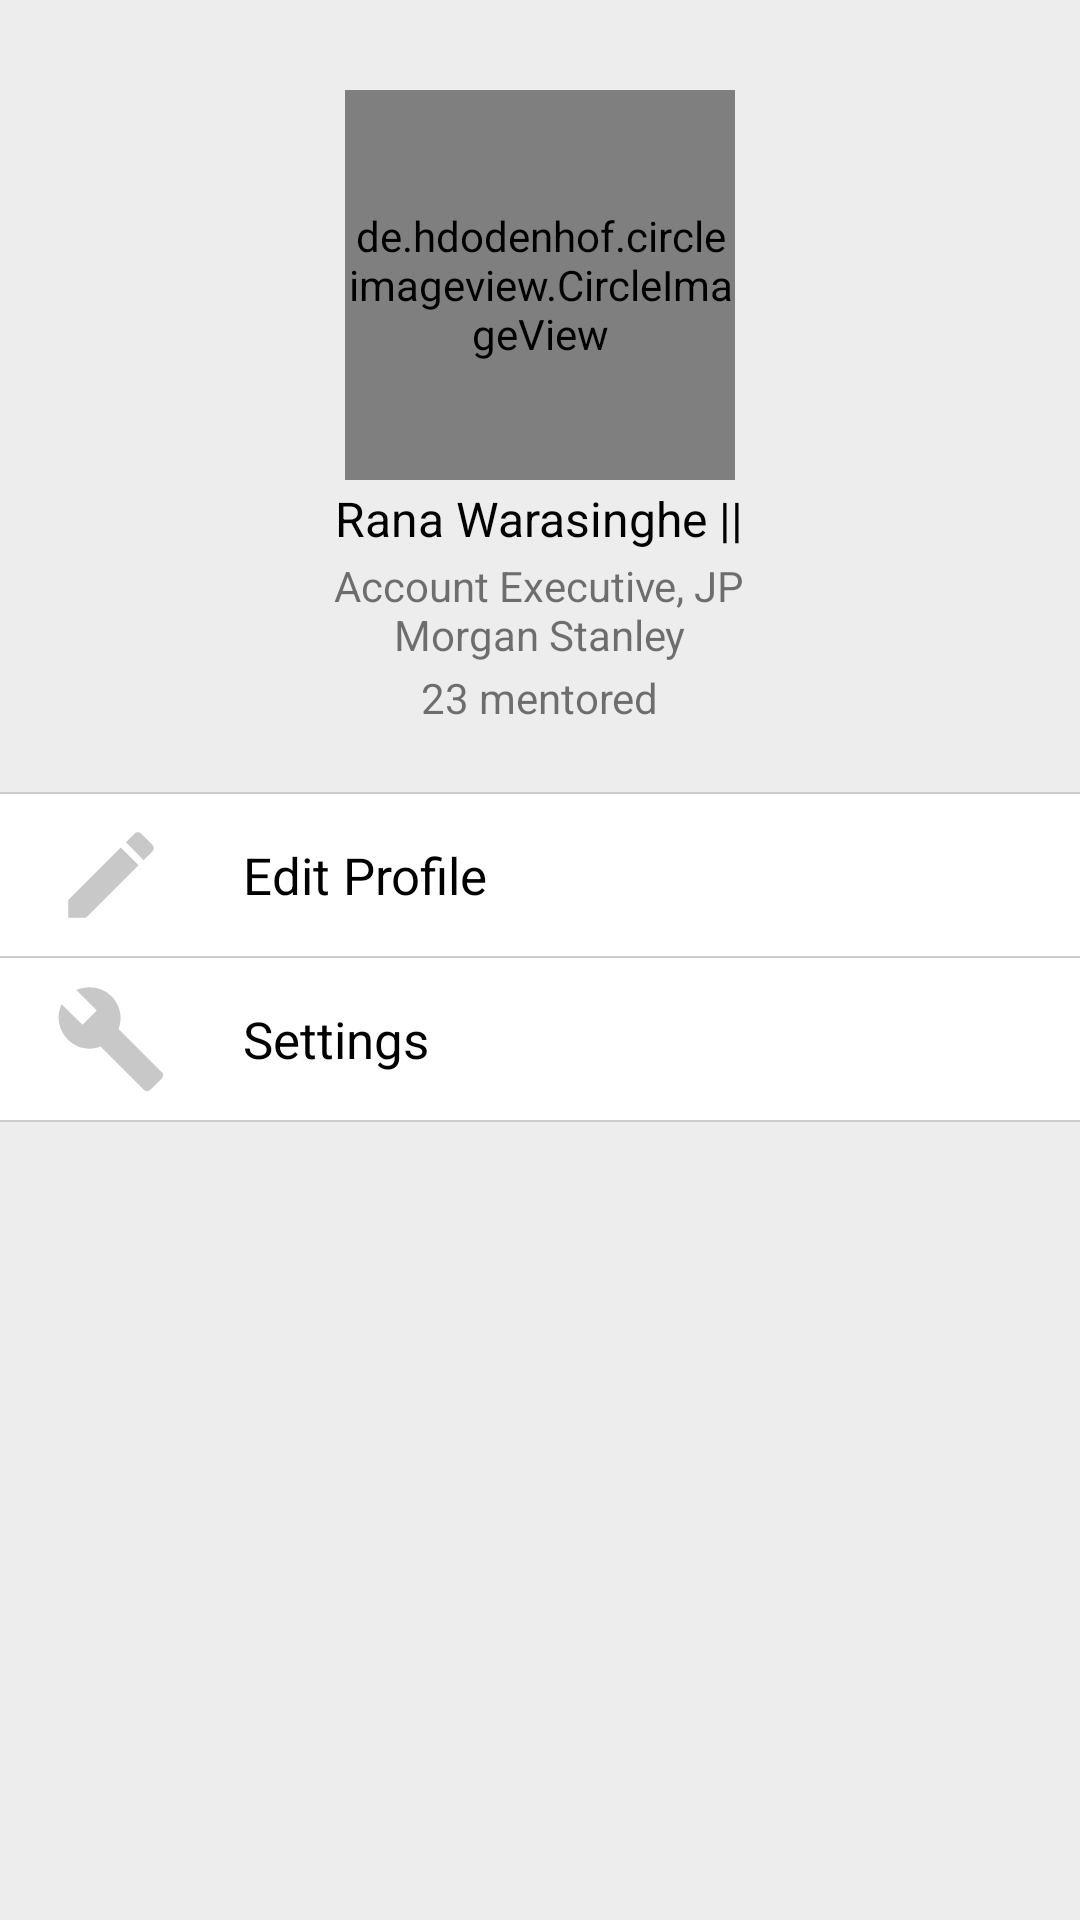

Write the Android layout XML for this screen, with the resource values it uses.
<!-- AndroidManifest.xml: application theme AppTheme -->
<!-- res/layout/profile_fragment.xml -->
<?xml version="1.0" encoding="utf-8"?>
<LinearLayout
    xmlns:android="http://schemas.android.com/apk/res/android" android:layout_width="match_parent"
    android:layout_height="match_parent"
    android:orientation="vertical"
    android:background="#ededed">

    <de.hdodenhof.circleimageview.CircleImageView
        xmlns:app="http://schemas.android.com/apk/res-auto"
        android:id="@+id/profile_image"
        android:layout_width="130dp"
        android:layout_height="130dp"
        android:src="@mipmap/image"
        app:civ_border_width="5dp"
        app:civ_border_color="#ffffff"
        android:layout_gravity="center"
        android:layout_marginTop="30dp"/>
    <TextView
        android:layout_width="wrap_content"
        android:layout_height="wrap_content"
        android:text="Rana Warasinghe ||"
        android:layout_gravity="center"
        android:textColor="#000000"
        android:textSize="16sp"
        android:layout_margin="2dp"/>

    <TextView
        android:layout_width="wrap_content"
        android:layout_height="wrap_content"
        android:text="@string/account_executive_jp_nmorganstanley"
        android:layout_gravity="center"
        android:gravity="center"
       />
    <TextView
        android:layout_width="wrap_content"
        android:layout_height="wrap_content"
        android:text="23 mentored"
        android:layout_gravity="center"
        android:layout_margin="2dp"/>
    <View
        android:layout_width="match_parent"
        android:layout_height=".5dp"
        android:background="@color/gray"
        android:layout_marginTop="20dp"/>
    <LinearLayout
        android:layout_width="match_parent"
        android:layout_height="wrap_content"
        android:orientation="horizontal"
        android:background="@android:color/white"
        android:padding="8dp"
        android:id="@+id/llEditProfile">
        <ImageView
            android:layout_width="38dp"
            android:layout_height="38dp"
            android:src="@drawable/ic_edit_black_64dp"
            android:layout_marginLeft="10dp"
            />
        <TextView
            android:layout_width="wrap_content"
            android:layout_height="wrap_content"
            android:text="Edit Profile"
            android:textColor="@android:color/black"
            android:layout_gravity="center"
            android:textSize="17sp"
            android:layout_marginLeft="25dp"/>
    </LinearLayout>
    <View
        android:layout_width="match_parent"
        android:layout_height=".5dp"
        android:background="@color/gray"
       />
    <LinearLayout
        android:layout_width="match_parent"
        android:layout_height="wrap_content"
        android:orientation="horizontal"
        android:background="@android:color/white"
        android:padding="8dp"
        android:id="@+id/llSettings">
        <ImageView
            android:layout_width="38dp"
            android:layout_height="38dp"
            android:src="@drawable/ic_build_black_64dp"
            android:layout_marginLeft="10dp"
            />
        <TextView
            android:layout_width="wrap_content"
            android:layout_height="wrap_content"
            android:text="Settings"
            android:textColor="@android:color/black"
            android:layout_gravity="center"
            android:textSize="17sp"
            android:layout_marginLeft="25dp"/>
    </LinearLayout>
    <View
        android:layout_width="match_parent"
        android:layout_height=".5dp"
        android:background="@color/gray"
        />
</LinearLayout>
<!-- resources referenced by this layout -->
<resources>
  <color name="gray">#CCCCCC</color>
  <!-- drawable ic_build_black_64dp (drawable) -->
  <vector android:height="64dp" android:tint="#C8C8C8"
      android:viewportHeight="24.0" android:viewportWidth="24.0"
      android:width="64dp" xmlns:android="http://schemas.android.com/apk/res/android">
      <path android:fillColor="#FF000000" android:pathData="M22.7,19l-9.1,-9.1c0.9,-2.3 0.4,-5 -1.5,-6.9 -2,-2 -5,-2.4 -7.4,-1.3L9,6 6,9 1.6,4.7C0.4,7.1 0.9,10.1 2.9,12.1c1.9,1.9 4.6,2.4 6.9,1.5l9.1,9.1c0.4,0.4 1,0.4 1.4,0l2.3,-2.3c0.5,-0.4 0.5,-1.1 0.1,-1.4z"/>
  </vector>
  <!-- drawable ic_edit_black_64dp (drawable) -->
  <vector android:height="64dp" android:tint="#C8C8C8"
      android:viewportHeight="24.0" android:viewportWidth="24.0"
      android:width="64dp" xmlns:android="http://schemas.android.com/apk/res/android">
      <path android:fillColor="#FF000000" android:pathData="M3,17.25V21h3.75L17.81,9.94l-3.75,-3.75L3,17.25zM20.71,7.04c0.39,-0.39 0.39,-1.02 0,-1.41l-2.34,-2.34c-0.39,-0.39 -1.02,-0.39 -1.41,0l-1.83,1.83 3.75,3.75 1.83,-1.83z"/>
  </vector>
  <string name="account_executive_jp_nmorganstanley">Account Executive, JP\nMorgan Stanley</string>
  <style name="AppTheme" parent="Theme.AppCompat.Light.DarkActionBar">
          
          <item name="colorPrimary">@color/colorPrimary</item>
          <item name="colorPrimaryDark">@color/colorPrimaryDark</item>
          <item name="colorAccent">@color/colorAccent</item>
          <item name="android:actionOverflowButtonStyle">@style/MyActionButtonOverflow</item>
      </style>
  <color name="colorPrimary">#ffffff</color>
  <color name="colorPrimaryDark">#000000</color>
  <color name="colorAccent">#3598DB</color>
  <style name="MyActionButtonOverflow" parent="android:style/Widget.Holo.Light.ActionButton.Overflow">
          <item name="android:src">@drawable/ic_more_vert_black_24dp</item>
      </style>
  <!-- drawable ic_more_vert_black_24dp (drawable) -->
  <vector android:height="32dp" android:tint="#C8C8C8"
      android:viewportHeight="24.0" android:viewportWidth="24.0"
      android:width="32dp" xmlns:android="http://schemas.android.com/apk/res/android">
      <path android:fillColor="#FF000000" android:pathData="M12,8c1.1,0 2,-0.9 2,-2s-0.9,-2 -2,-2 -2,0.9 -2,2 0.9,2 2,2zM12,10c-1.1,0 -2,0.9 -2,2s0.9,2 2,2 2,-0.9 2,-2 -0.9,-2 -2,-2zM12,16c-1.1,0 -2,0.9 -2,2s0.9,2 2,2 2,-0.9 2,-2 -0.9,-2 -2,-2z"/>
  </vector>
</resources>
